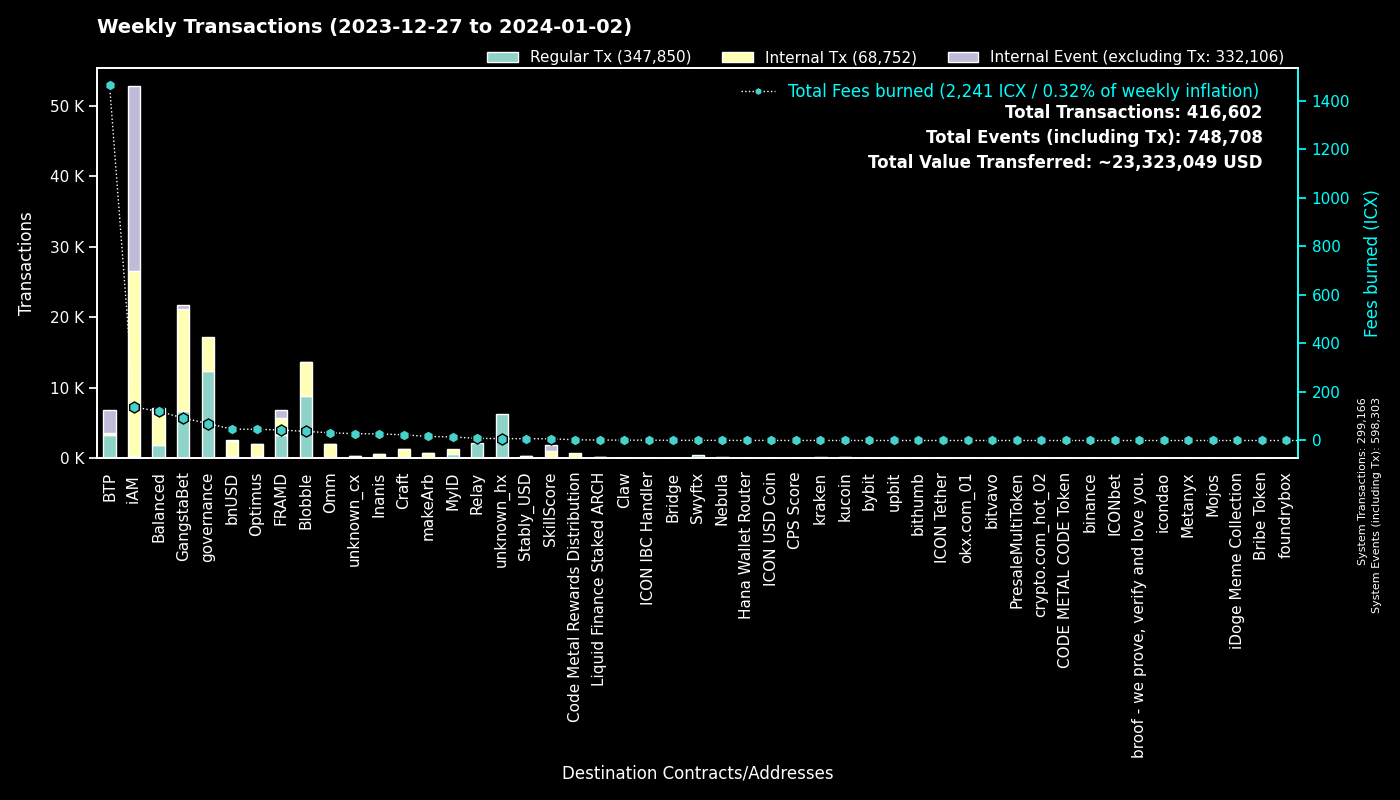

The file beside this chart, header and first rows:
to, Regular Tx, Fees burned, to_def, Internal Tx, Internal Event (excluding Tx), group
0, 299131, 0.0, System, 35, 299137, System
cx00000000000000000000000000000000000000…, 12364, 69.99, governance, 4804, 0, governance
cxf14dea1cff7ceb29a46e6d04533a08f84441e4…, 4661, 20.36, Blobble Stake Token, 4763, 4, Blobble
cxf2ca3b655a782f39227934d37ff3b77f9b1ebc…, 4187, 17.06, Blobble, 0, 0, Blobble
cxee7a00755a757e3c519a0616456030e33dc9d4…, 3291, 1459, BTP_2, 0, 3285, BTP
cx2aa9b28a657e3121b75d3d4fe65e569398645d…, 3227, 34.78, FRAMD Token, 1554, 54, FRAMD
cxe5c2c460364acc5f8c1d5ca925930043d8d9c9…, 2465, 10.65, GangstaBet Crown, 2068, 0, GangstaBet
cxb6be11a27f21ad82c7475aa215e3635fafd7f1…, 2434, 20.88, gangstabet_game, 6789, 0, GangstaBet
cxca5faa5a71d986a2e84dd7e6f5ff791d29901e…, 2175, 8.735, Relay_4, 0, 0, Relay
cx28b2ec885b50c8a93da752f2d0467a67127a70…, 1119, 23.77, CROWN, 2890, 58, GangstaBet
cx2609b924e33ef00b648a409245c7ea394c4678…, 887, 40.16, balanced_sicx, 1097, 98, Balanced
cx5a0af85407c69945eb318d4ac18e9e84218416…, 541, 27.38, GangWar Simulation, 1633, 391, GangstaBet
hxb568381d35d3e7a6383200e8a0d30310af20b9…, 516, 0.645, Swyftx, 0, 0, Swyftx
cxba62bb61baf8dd8b6a04633fe33806547785a0…, 396, 12.14, MyID_3, 392, 0, MyID
cx14002628a4599380f391f708843044bc93dce2…, 283, 136.8, iAM Div, 26201, 26218, iAM
cx88fd7df7ddff82f7cc735c871dc519838cb235…, 281, 46.59, bnUSD, 2160, 167, bnUSD
cx694e8c9f1a05c8c3719f30d46b97697960e428…, 262, 2.468, MyID_2, 262, 0, MyID
cxaa99a164586883eed0322d62a31946dfa9491f…, 179, 31.42, optimus_rewards, 464, 14, Optimus
cx21e94c08c03daee80c25d8ee3ea22a20786ec2…, 169, 30, Balanced Router, 1383, 40, Balanced
cx10d59e8103ab44635190bd4139dbfd682fa2d0…, 159, 5.629, balanced_rewards, 171, 120, Balanced
cx66d4d90f5f113eba575bf793570135f9b10cec…, 157, 9.074, balanced_loans, 330, 105, Balanced
cxd17316e24ee40f2ef8ed6f3a497311db1b3520…, 153, 2.379, GangstaVerse LootBox, 690, 0, GangstaBet
hx68646780e14ee9097085f7280ab137c3633b4b…, 134, 0.1675, kraken_hot, 0, 0, kraken
cxa0af3165c08318e988cb30993b3048335b94af…, 113, 4.975, balanced_dex, 351, 18, Balanced
cx2dc662031f3d62bcdba4f63e9bf827767c8475…, 113, 7.003, SkillScore, 863, 884, SkillScore
hxbb984f278abd66ae2155edbd91f8c87ce98411…, 109, 0.1363, kucoin, 0, 0, kucoin
cxf61cd5a45dc9f91c15aa65831a30a90d59a096…, 109, 11.42, balanced_baln, 366, 93, Balanced
cxe971c0a92c58db502e4a224efc6ba311eb1c17…, 97, 23.29, Inanis Treasury, 224, 25, Inanis
hx6b91c8dea3114de74ecfa85908b875778c2b59…, 97, 0.1212, bybit, 0, 0, bybit
cxe65f3286902be43e00a5013cb1dc300ec8e51f…, 92, 16.75, makeArb, 689, 11, makeArb
hx49b1556654e51f52d59a8222b4737ee7dccc6d…, 92, 0.115, upbit_cold_02, 0, 0, upbit
cx7ecb16e4c143b95e01d05933c17cb986cfe618…, 87, 13.14, CraftRewards, 584, 16, Craft
cx28497aef34ec44ad2be9249daddfbe34b54f30…, 86, 1.399, Balanced Bribe, 76, 0, Balanced
cx203d9cd2a669be67177e997b8948ce2c35caff…, 83, 11.58, balanced_dividends, 694, 23, Balanced
hx85532472e789802a943bd34a8aeb86668bc232…, 69, 0.08625, okx.com_01, 0, 0, okx.com_01
cx43e2eec79eb76293c298f2b17aec06097be606…, 68, 2.71, balanced_staking, 124, 0, Balanced
cx334db6519871cb2bfd154cec0905ced4ea142d…, 68, 0.2591, unknown_cx, 0, 0, unknown_cx
hxa390d24fdcba68515b492ffc553192802706a1…, 67, 0.08375, bitvavo_hot, 0, 0, bitvavo
cx44250a12074799e26fdeee75648ae47e2cc842…, 67, 1.132, balanced_governance, 1, 0, Balanced
cxcb455f26a2c01c686fa7f30e1e3661642dd53c…, 63, 14.78, omm_lending, 1289, 0, Omm
cx2e6d0fc0eca04965d06038c8406093337f085f…, 59, 9.576, Craft, 382, 22, Craft
hx6d14b2b77a9e73c5d5804d43c7e3c3416648ae…, 58, 0.0725, bithumb_03, 0, 0, bithumb
cx85954d0dae92b63bf5cba03a59ca4ffe687bad…, 58, 0.375, NebulaMultiToken, 65, 0, Nebula
cx7b1843b7ef5368a080ccf59c0a9d1bdec474f9…, 56, 2.835, optimus_dividends, 529, 0, Optimus
cx6139a27c15f1653471ffba0b4b88dc15de7e32…, 48, 7.547, gangstabet_token, 356, 34, GangstaBet
hx133323c2e990994816b548a9e7eb080a5eac80…, 41, 0.05125, unknown_hx, 0, 0, unknown_hx
hx0a2bdf094c19e069308c637572869e9e7659c0…, 40, 0.05, unknown_hx, 0, 0, unknown_hx
hx4b986bda2c90fb74ee76ced3e092f4f7cb91ec…, 38, 0.0475, unknown_hx, 0, 0, unknown_hx
cx1a29259a59f463a67bb2ef84398b30ca56b583…, 37, 12.16, omm_token, 455, 52, Omm
hx294c5d0699615fc8d92abfe464a2601612d11b…, 37, 0.04625, crypto.com_hot_02, 0, 0, crypto.com_hot_02
hx082c17b19ba0000041e730ab35441c78ec48a7…, 37, 0.04625, unknown_hx, 0, 0, unknown_hx
cx30f18d26f45d990112a4cd4825c0b79af73aac…, 36, 8.385, Yetis, 882, 1025, FRAMD
hx05a1d1c125186389be9fd5d31d6ad6c5ef4188…, 36, 0.045, unknown_hx, 0, 0, unknown_hx
hx9085d3f4126d454d31b014238ee4c2367594b4…, 34, 0.0425, unknown_hx, 0, 0, unknown_hx
cx288d13e1b63563459a2ac6179f237711f6851c…, 34, 3.446, btp-0x38.bsc-ETH, 203, 3, BTP
hxc7354299f08b7c02dd8308e110c5324d31e8dd…, 31, 0.03875, unknown_hx, 0, 0, unknown_hx
hx0e7ce4398a56e5bc7ad49e787556786f00c8ed…, 31, 0.03875, unknown_hx, 0, 0, unknown_hx
hx0371542a307c127591ff2bbc8b3730de43a60c…, 30, 0.0375, unknown_hx, 0, 0, unknown_hx
hx0e2756108e96f9e265e2c3b77fc802975dd665…, 29, 0.03625, unknown_hx, 0, 0, unknown_hx
cx785d504f44b5d2c8dac04c5a1ecd75f18ee57d…, 29, 1.809, Finance Token, 66, 7, Optimus
... 1,820 more rows
